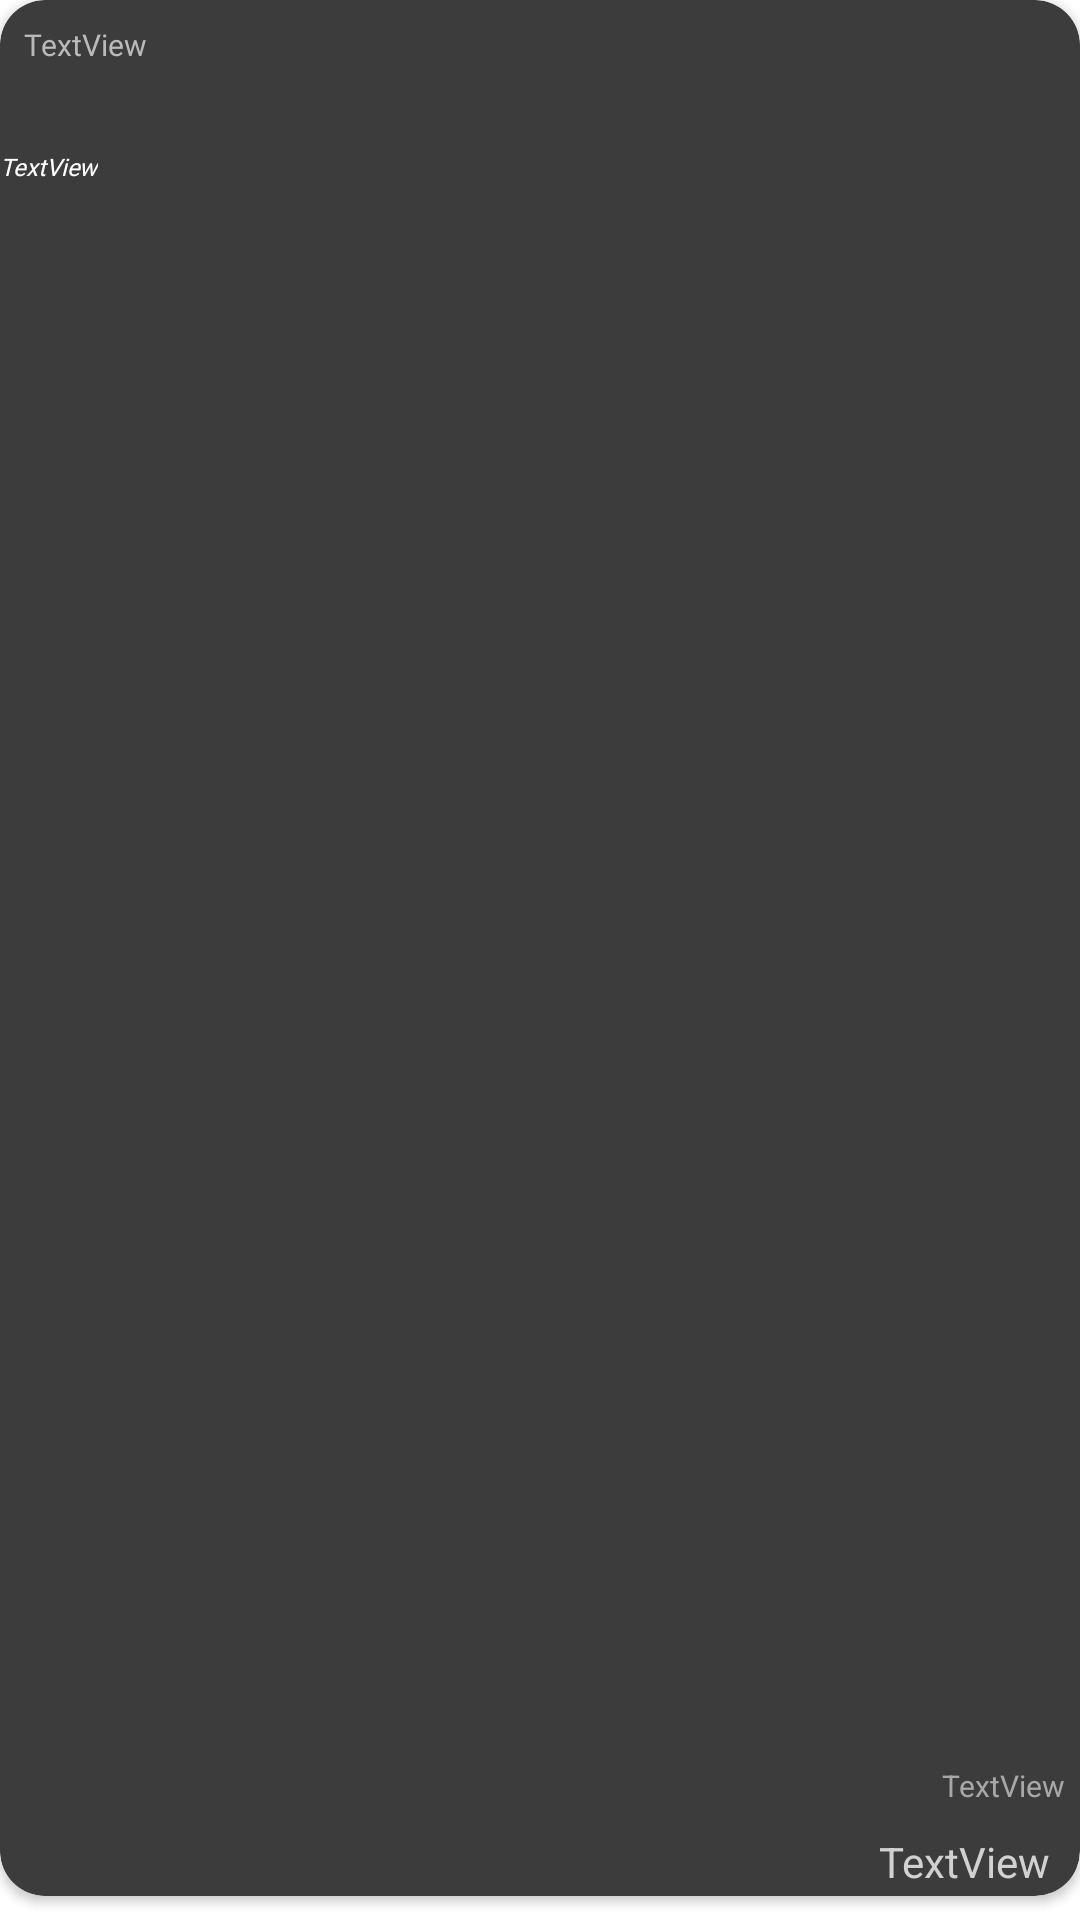

Write the Android layout XML for this screen, with the resource values it uses.
<!-- AndroidManifest.xml: application theme Theme.AndroidDeveloperCourse -->
<!-- res/layout/video_item.xml -->
<?xml version="1.0" encoding="utf-8"?>
<androidx.constraintlayout.widget.ConstraintLayout xmlns:android="http://schemas.android.com/apk/res/android"
    xmlns:app="http://schemas.android.com/apk/res-auto"
    xmlns:tools="http://schemas.android.com/tools"
    android:layout_width="180dp"
    android:layout_height="180dp"
    android:layout_marginLeft="8dp"
    android:layout_marginTop="8dp"
    android:layout_marginRight="8dp">

    <androidx.cardview.widget.CardView
        android:layout_width="match_parent"
        android:layout_height="match_parent"
        android:layout_marginBottom="8dp"
        android:backgroundTint="#3C3C3C"
        app:cardBackgroundColor="#FFFFFF"
        app:cardCornerRadius="15dp"
        app:layout_constraintBottom_toBottomOf="parent"
        app:layout_constraintEnd_toEndOf="parent"
        app:layout_constraintStart_toStartOf="parent"
        app:layout_constraintTop_toTopOf="parent">

        <ImageView
            android:id="@+id/imageView2"
            android:layout_width="90dp"
            android:layout_height="120dp"
            android:layout_gravity="end"
            android:layout_marginTop="4dp"
            android:layout_marginEnd="4dp"
            android:layout_marginBottom="4dp"
            tools:srcCompat="@tools:sample/avatars" />

        <TextView
            android:id="@+id/textView4"
            android:layout_width="wrap_content"
            android:layout_height="wrap_content"
            android:layout_marginStart="8dp"
            android:layout_marginTop="8dp"
            android:fontFamily="@font/aclonica"
            android:maxWidth="90dp"
            android:text="TextView"
            android:textColor="#BABABA"
            android:textSize="10sp" />

        <TextView
            android:id="@+id/textView6"
            android:layout_width="wrap_content"
            android:layout_height="wrap_content"
            android:layout_marginTop="50dp"
            android:fontFamily="@font/akaya_telivigala"
            android:maxWidth="90dp"
            android:text="TextView"
            android:textColor="#FFFFFF"
            android:textSize="8sp"
            android:textStyle="italic" />

        <TextView
            android:id="@+id/textView3"
            android:layout_width="wrap_content"
            android:layout_height="wrap_content"
            android:layout_gravity="bottom|end"
            android:layout_marginEnd="10dp"
            android:layout_marginBottom="2dp"
            android:text="TextView"
            android:textColor="#D1D1D1" />

        <TextView
            android:id="@+id/textView7"
            android:layout_width="wrap_content"
            android:layout_height="wrap_content"
            android:layout_gravity="bottom|end"
            android:layout_marginRight="5dp"
            android:layout_marginBottom="30dp"
            android:shadowColor="#AFAFAF"
            android:text="TextView"
            android:textColor="#A8A8A8"
            android:textSize="10sp" />

    </androidx.cardview.widget.CardView>

</androidx.constraintlayout.widget.ConstraintLayout>
<!-- resources referenced by this layout -->
<resources>
  <style name="Theme.AndroidDeveloperCourse" parent="Theme.MaterialComponents.DayNight.DarkActionBar">
          
          <item name="colorPrimary">@color/purple_500</item>
          <item name="colorPrimaryVariant">@color/purple_700</item>
          <item name="colorOnPrimary">@color/white</item>
          
          <item name="colorSecondary">@color/teal_200</item>
          <item name="colorSecondaryVariant">@color/teal_700</item>
          <item name="colorOnSecondary">@color/black</item>
          
          <item name="android:statusBarColor">?attr/colorPrimaryVariant</item>
          
      </style>
  <!-- not gathered from this repository: default colours our renderer supplied (Android Studio template values) -->
  <color name="purple_500">#FF6200EE</color>
  <color name="purple_700">#FF3700B3</color>
  <color name="teal_200">#FF03DAC5</color>
  <color name="teal_700">#FF018786</color>
  <color name="black">#FF000000</color>
  <color name="white">#FFFFFFFF</color>
</resources>
